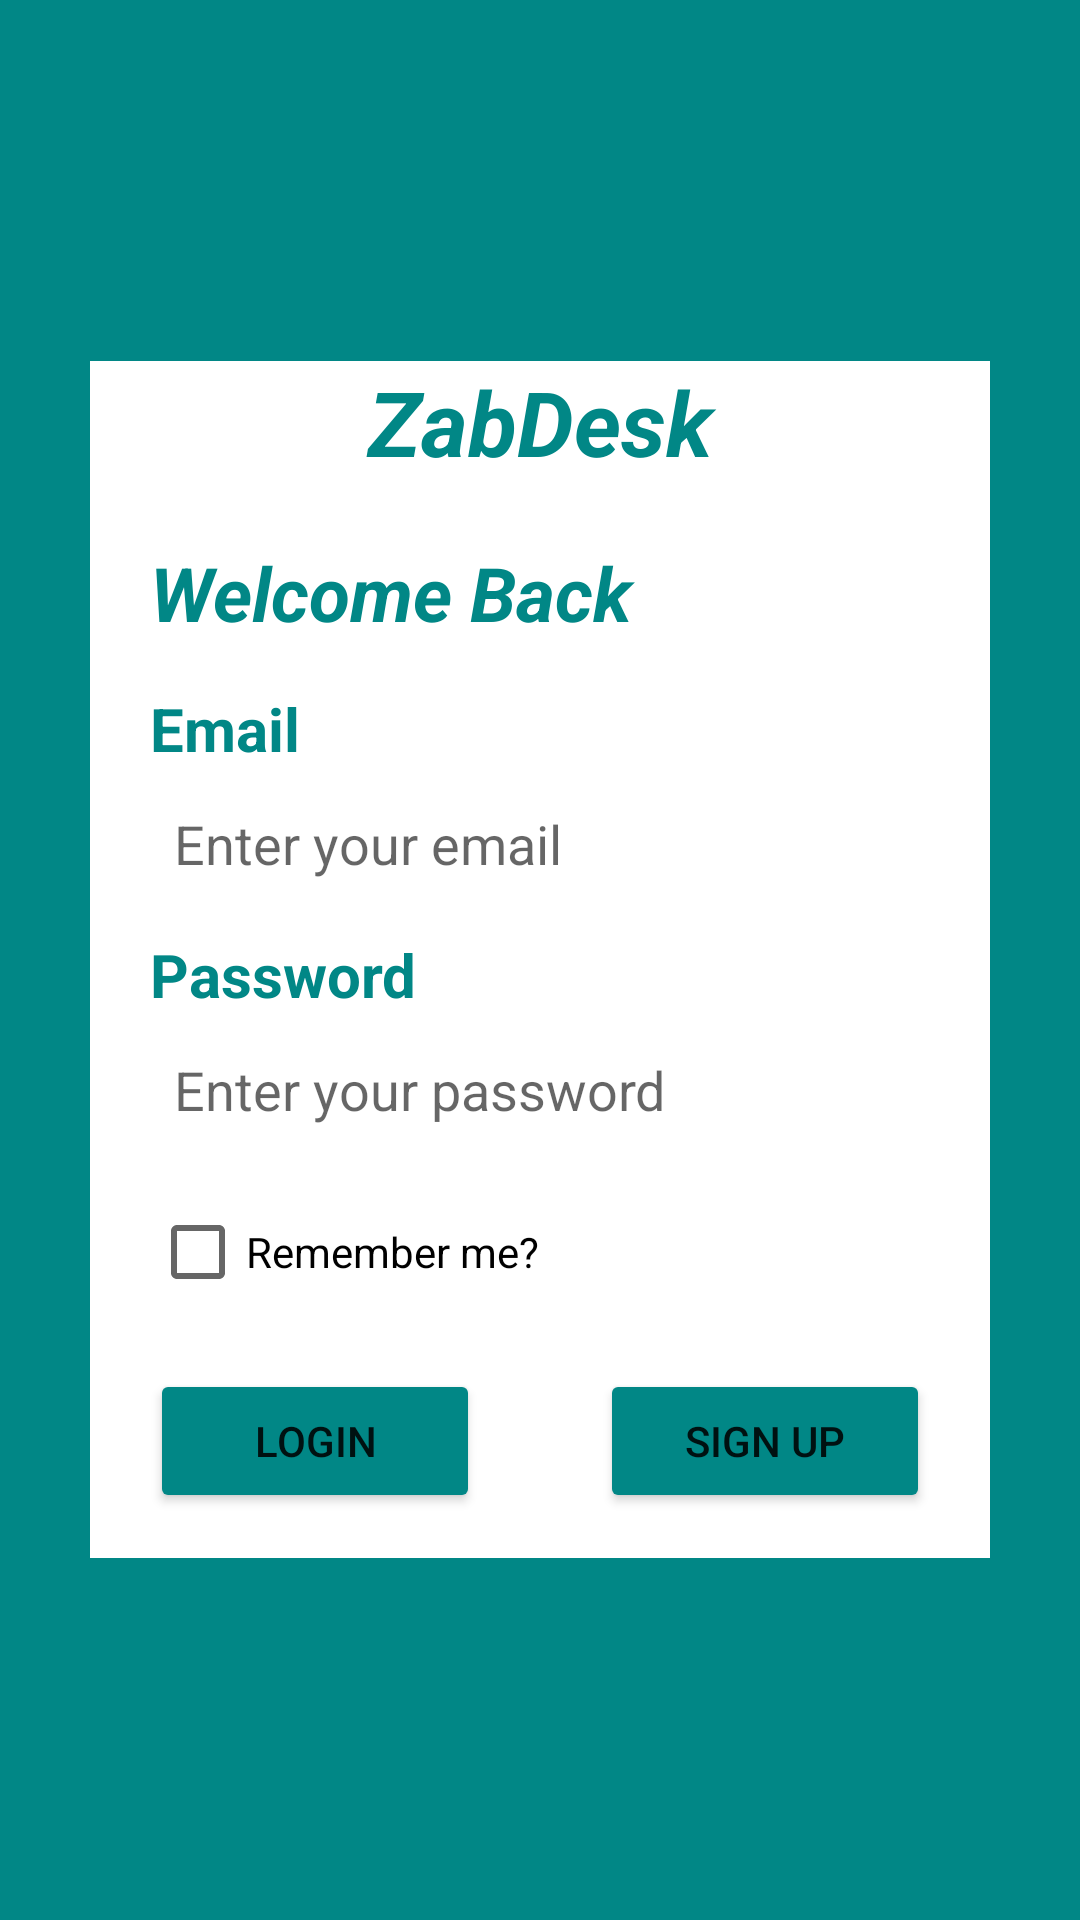

Produce the Android XML layout that renders to this screen, including the resource entries it uses.
<!-- AndroidManifest.xml: application theme Theme.MyApp -->
<!-- res/layout/activity_login.xml -->
<?xml version="1.0" encoding="utf-8"?>
<RelativeLayout xmlns:android="http://schemas.android.com/apk/res/android"
    android:layout_width="match_parent"
    android:layout_height="match_parent"
    android:background="@color/teal_700">

    <LinearLayout
        android:id="@+id/login_container1"
        android:layout_width="match_parent"
        android:layout_height="wrap_content"
        android:background="@color/white"
        android:layout_centerInParent="true"
        android:orientation="vertical"
        android:layout_marginHorizontal="30dp"
        android:layout_alignParentStart="true">

        <TextView
            android:layout_width="match_parent"
            android:layout_height="wrap_content"
            android:gravity="center"
            android:text="ZabDesk"
            android:textColor="@color/teal_700"
            android:textSize="30dp"
            android:layout_marginBottom="20dp"
            android:textStyle="bold|italic" />

        <TextView
            android:layout_width="match_parent"
            android:layout_height="wrap_content"
            android:gravity="left"
            android:text="Welcome Back"
            android:layout_marginHorizontal="20dp"
            android:layout_marginBottom="15dp"
            android:textColor="@color/teal_700"
            android:textSize="25dp"
            android:textStyle="bold|italic" />

        <TextView
            android:layout_width="match_parent"
            android:layout_height="wrap_content"
            android:gravity="start"
            android:text="Email"
            android:layout_marginHorizontal="20dp"
            android:layout_marginBottom="5dp"
            android:textColor="@color/teal_700"
            android:textSize="20dp"
            android:textStyle="bold" />


        <EditText
            android:layout_weight="1"
            android:layout_width="match_parent"
            android:layout_height="40dp"
            android:layout_marginHorizontal="20dp"
            android:paddingHorizontal="8dp"
            android:layout_marginBottom="10dp"
            android:id="@+id/email_field"
            android:hint="Enter your email"
            android:inputType="textEmailAddress"
            android:background="@drawable/rectangle"
            android:text="" />

        <TextView
            android:layout_width="match_parent"
            android:layout_height="wrap_content"
            android:gravity="start"
            android:text="Password"
            android:layout_marginHorizontal="20dp"
            android:layout_marginBottom="5dp"
            android:textColor="@color/teal_700"
            android:textSize="20dp"
            android:textStyle="bold" />

        <EditText
            android:layout_width="match_parent"
            android:layout_height="40dp"
            android:layout_marginHorizontal="20dp"
            android:paddingHorizontal="8dp"
            android:layout_marginBottom="10dp"
            android:id="@+id/pass_field"
            android:inputType="textPassword"
            android:hint="Enter your password"
            android:background="@drawable/rectangle"
            android:text="" />

        <TextView
            android:id="@+id/txError"
            android:layout_width="match_parent"
            android:layout_height="wrap_content"
            android:layout_marginHorizontal="20dp"
            android:text=""
            android:visibility="gone"
            android:textColor="@color/design_default_color_error"
            android:textSize="16dp" />

        <CheckBox
            android:id="@+id/ckbox1"
            android:layout_weight="1"
            android:layout_width="wrap_content"
            android:text="Remember me?"
            android:layout_marginHorizontal="20dp"
            android:layout_height="wrap_content" />

        <LinearLayout
            android:layout_width="match_parent"
            android:weightSum="2"
            android:orientation="horizontal"
            android:layout_height="wrap_content">











            <Button
                android:layout_weight="1"
                android:id="@+id/login_btn"
                android:layout_marginVertical="15dp"
                android:layout_marginHorizontal="20dp"
                android:layout_width="match_parent"
                android:backgroundTint="@color/teal_700"
                android:layout_height="wrap_content"
                android:text="Login"/>

            <Button
                android:layout_weight="1"
                android:id="@+id/signup_btn"
                android:layout_marginVertical="15dp"
                android:layout_marginHorizontal="20dp"
                android:layout_width="match_parent"
                android:backgroundTint="@color/teal_700"
                android:layout_height="wrap_content"
                android:text="Sign Up"/>

        </LinearLayout>
    </LinearLayout>

</RelativeLayout>
<!-- resources referenced by this layout -->
<resources>
  <style name="AppButton">
          <item name="android:layout_weight">1</item>
          <item name="android:layout_marginVertical" tools:targetApi="o">15dp</item>
          <item name="android:layout_marginHorizontal" tools:targetApi="o">20dp</item>
          <item name="android:layout_width">match_parent</item>
          <item name="android:layout_height">wrap_content</item>
          <item name="android:background">@drawable/bg_button</item>
  
          <item name="android:textColor">@color/white</item>
      </style>
  <style name="Theme.MyApp" parent="Theme.MaterialComponents.DayNight.NoActionBar">
          
          <item name="colorPrimary">@color/purple_500</item>
          <item name="colorPrimaryVariant">@color/purple_700</item>
          <item name="colorOnPrimary">@color/white</item>
          
          <item name="colorSecondary">@color/teal_200</item>
          <item name="colorSecondaryVariant">@color/teal_700</item>
          <item name="colorOnSecondary">@color/black</item>
          
          <item name="android:statusBarColor">?attr/colorPrimaryVariant</item>
          
      </style>
  <!-- drawable bg_button (drawable) -->
  <?xml version="1.0" encoding="utf-8"?>
  <shape xmlns:android="http://schemas.android.com/apk/res/android">
      <solid android:color="@color/teal_700"/>
      <corners android:radius="5dp"/>
  </shape>
  <!-- not gathered from this repository: default colours our renderer supplied (Android Studio template values) -->
  <color name="purple_500">#FF6200EE</color>
  <color name="purple_700">#FF3700B3</color>
  <color name="teal_200">#FF03DAC5</color>
  <color name="teal_700">#FF018786</color>
  <color name="black">#FF000000</color>
  <color name="white">#FFFFFFFF</color>
</resources>
